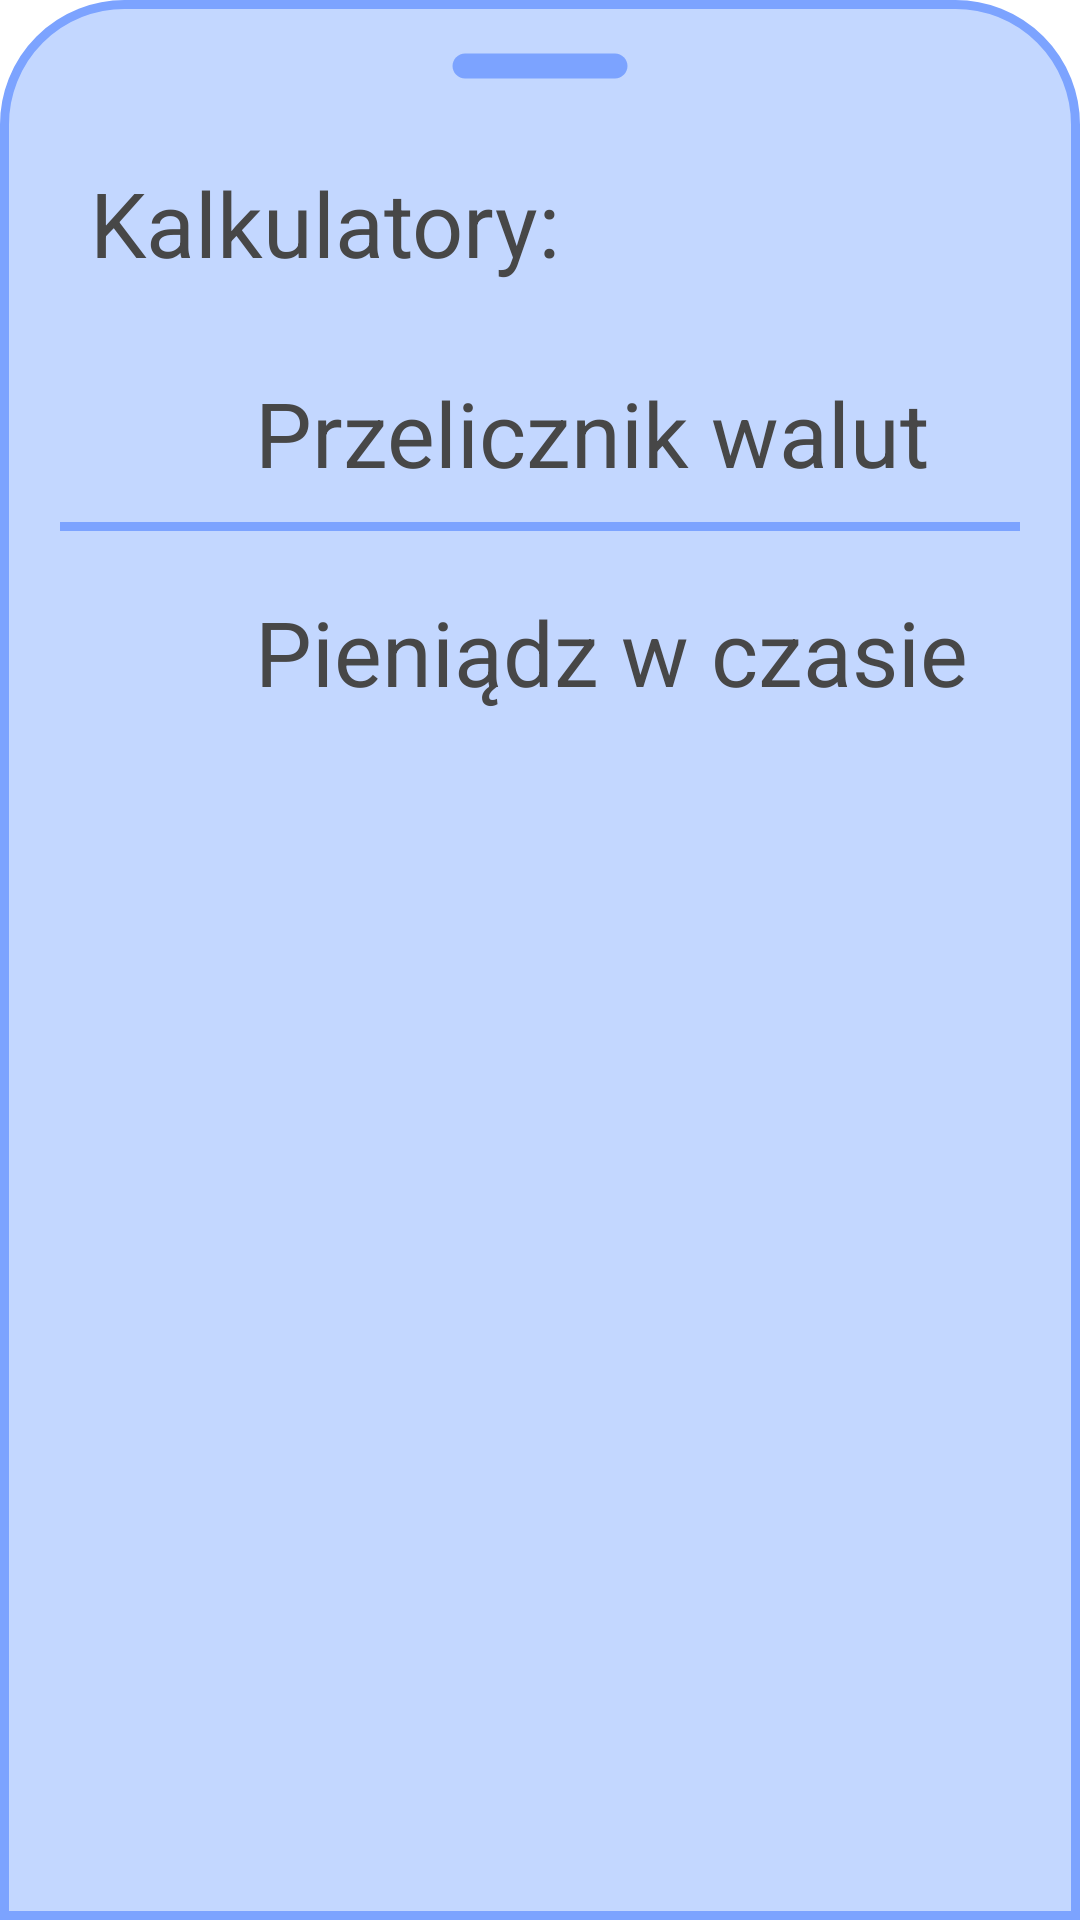

Here is an Android app screen rendered from its layout file. Give the layout XML and the strings, colors and styles it references.
<!-- AndroidManifest.xml: application theme Theme.Apka_inzynierka -->
<!-- res/layout/calculator_choice_popup.xml -->
<?xml version="1.0" encoding="utf-8"?>
<LinearLayout xmlns:android="http://schemas.android.com/apk/res/android"
    android:id="@+id/layout_calculators"
    android:layout_width="match_parent"
    android:layout_height="match_parent"
    android:orientation="vertical"
    android:background="@drawable/popup_calculator_choice">
    
    <ImageView
        android:layout_width="100dp"
        android:layout_height="wrap_content"
        android:src="@drawable/remove_icon"
        android:scaleType="centerCrop"
        android:layout_gravity="center"/>

    <LinearLayout
        android:id="@+id/info_layout"
        android:layout_width="match_parent"
        android:layout_height="60dp"
        android:layout_marginStart="10dp"
        android:layout_marginLeft="10dp"
        android:layout_marginTop="10dp"
        android:layout_marginEnd="10dp"
        android:layout_marginRight="10dp"
        android:orientation="horizontal">

        <TextView
            android:layout_width="wrap_content"
            android:layout_height="wrap_content"
            android:layout_marginTop="10dp"
            android:layout_marginBottom="10dp"
            android:layout_marginHorizontal="10dp"
            android:text="Kalkulatory:"
            android:textColor="#474747"
            android:textSize="30sp" />




    </LinearLayout>

    <LinearLayout
        android:id="@+id/currency_converter_layout"
        android:layout_width="match_parent"
        android:layout_height="60dp"
        android:layout_marginStart="10dp"
        android:layout_marginLeft="10dp"
        android:layout_marginTop="10dp"
        android:layout_marginEnd="10dp"
        android:layout_marginRight="10dp"
        android:orientation="horizontal">
        <ImageView
            android:id="@+id/currency_converter_image_view"
            android:layout_width="45dp"
            android:layout_height="45dp"
            android:layout_marginTop="10dp"
            android:layout_marginLeft="10dp"
            android:layout_marginBottom="10dp"
            android:src="@drawable/money_icon" />


        <TextView
            android:layout_width="wrap_content"
            android:layout_height="wrap_content"
            android:layout_marginTop="10dp"
            android:layout_marginBottom="10dp"
            android:layout_marginHorizontal="10dp"
            android:text="Przelicznik walut"
            android:textColor="#474747"
            android:textSize="30sp" />

    </LinearLayout>

    <View
        android:layout_width="match_parent"
        android:layout_height="3dp"
        android:layout_marginHorizontal="10dp"
        android:background="#7CA3FF" />

    <LinearLayout
        android:id="@+id/money_over_time_layout"
        android:layout_width="match_parent"
        android:layout_height="60dp"
        android:layout_marginStart="10dp"
        android:layout_marginLeft="10dp"
        android:layout_marginTop="10dp"
        android:layout_marginEnd="10dp"
        android:layout_marginRight="10dp"
        android:orientation="horizontal">
        <ImageView
            android:id="@+id/money_over_time_image_view"
            android:layout_width="45dp"
            android:layout_height="45dp"
            android:layout_marginTop="10dp"
            android:layout_marginLeft="10dp"
            android:layout_marginBottom="10dp"
            android:src="@drawable/clock_icon" />


        <TextView
            android:layout_width="wrap_content"
            android:layout_height="wrap_content"
            android:layout_marginTop="10dp"
            android:layout_marginBottom="10dp"
            android:layout_marginHorizontal="10dp"
            android:text="Pieniądz w czasie"
            android:textColor="#474747"
            android:textSize="30sp" />

    </LinearLayout>






</LinearLayout>
<!-- resources referenced by this layout -->
<resources>
  <!-- drawable popup_calculator_choice (drawable) -->
  <?xml version="1.0" encoding="utf-8"?>
  <shape xmlns:android="http://schemas.android.com/apk/res/android">
      <solid android:color="#C3D7FF" />
      <corners
          android:topLeftRadius="40dp"
          android:topRightRadius="40dp"/>
      <padding
          android:left="10dp"
          android:right="10dp"
          android:top="10dp"
          android:bottom="10dp"/>
      <stroke android:width="3dp" android:color="#7CA3FF" />
  </shape>
  <!-- drawable remove_icon (drawable) -->
  <vector android:height="24dp" android:tint="#7CA3FF"
      android:viewportHeight="24" android:viewportWidth="24"
      android:width="24dp" xmlns:android="http://schemas.android.com/apk/res/android">
      <path android:fillColor="@android:color/white" android:pathData="M18,13H6c-0.55,0 -1,-0.45 -1,-1s0.45,-1 1,-1h12c0.55,0 1,0.45 1,1s-0.45,1 -1,1z"/>
  </vector>
  <style name="Theme.Apka_inzynierka" parent="Theme.MaterialComponents.Light.NoActionBar">
          
          <item name="android:forceDarkAllowed" tools:targetAPI="q">false</item>
          <item name="colorPrimary">@color/purple_500</item>
          <item name="colorPrimaryVariant">@color/purple_700</item>
          <item name="colorOnPrimary">@color/white</item>
          
          <item name="colorSecondary">@color/teal_200</item>
          <item name="colorSecondaryVariant">@color/teal_700</item>
          <item name="colorOnSecondary">@color/black</item>
          
          <item name="android:statusBarColor" tools:targetApi="21">#7CA3FF</item>
          
      </style>
  <color name="purple_500">#FF6200EE</color>
  <color name="purple_700">#FF3700B3</color>
  <color name="white">#FFFFFFFF</color>
  <color name="teal_200">#FF03DAC5</color>
  <color name="teal_700">#FF018786</color>
  <color name="black">#FF000000</color>
</resources>
